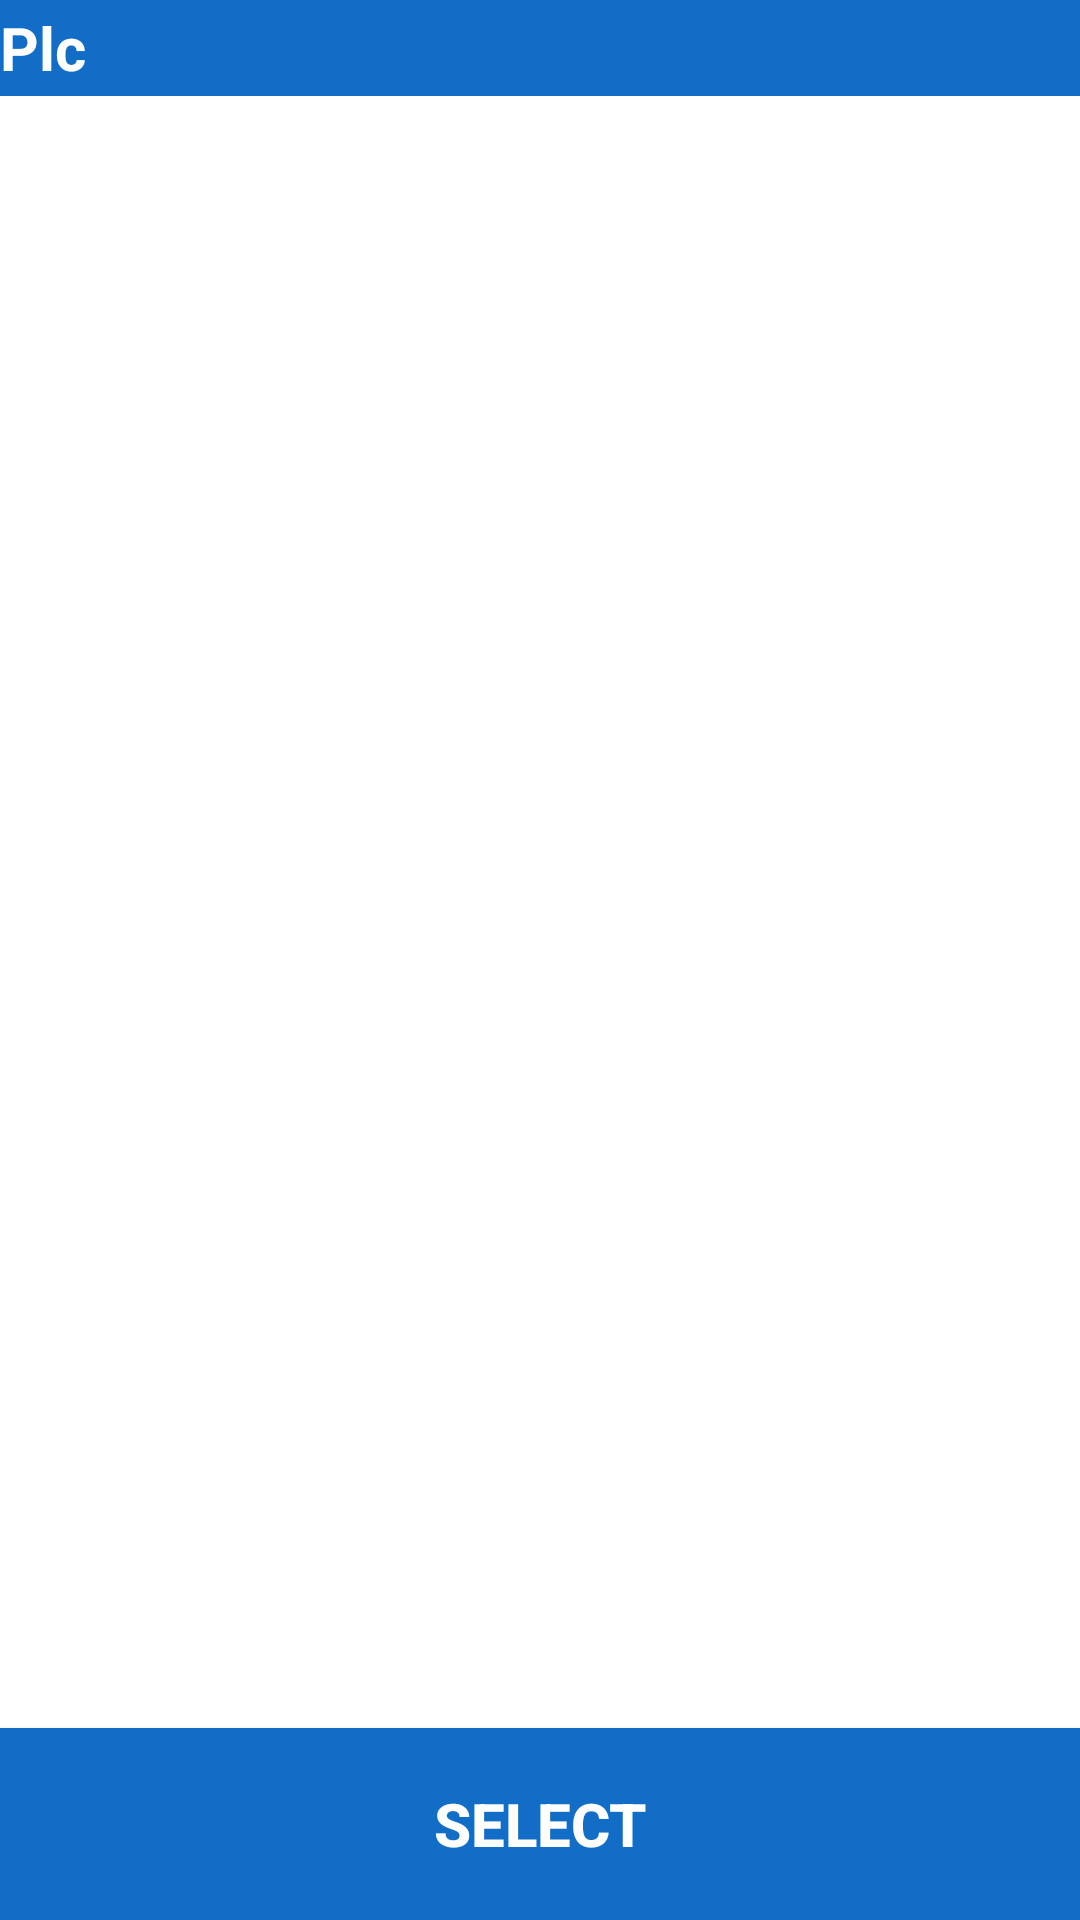

Write the Android layout XML for this screen, with the resource values it uses.
<!-- AndroidManifest.xml: application theme Theme.HM_TEXAS -->
<!-- res/layout/dig_plc.xml -->
<?xml version="1.0" encoding="utf-8"?>
<LinearLayout xmlns:android="http://schemas.android.com/apk/res/android"
    android:layout_width="match_parent"
    android:layout_height="match_parent"
    android:background="@color/white"
    android:orientation="vertical"
    android:weightSum="10">

    <TextView
        android:id="@+id/textView15"
        android:layout_width="match_parent"
        android:layout_height="0dp"
        android:layout_weight="0.5"
        android:background="@color/colorPrimary"
        android:gravity="center|left"
        android:text="Plc"
        android:textColor="@color/white"
        android:textSize="20sp"
        android:textStyle="bold" />

    <androidx.recyclerview.widget.RecyclerView
        android:id="@+id/rvPlc"
        android:layout_width="match_parent"
        android:layout_height="0dp"
        android:layout_weight="8.5"
        android:padding="10dp" />

    <Button
        android:id="@+id/btnSetPlc"
        android:layout_width="match_parent"
        android:layout_height="0dp"
        android:layout_weight="1"
        android:background="@color/colorPrimary"
        android:text="@string/btn_set"
        android:textColor="@color/white"
        android:textSize="20sp"
        android:textStyle="bold" />
</LinearLayout>
<!-- resources referenced by this layout -->
<resources>
  <color name="colorPrimary">#116DC6</color>
  <color name="white">#FFFFFFFF</color>
  <string name="btn_set">Select</string>
  <style name="Theme.HM_TEXAS" parent="Theme.MaterialComponents.Light.DarkActionBar">
          
          <item name="colorPrimary">@color/colorPrimary</item>
          <item name="colorPrimaryVariant">@color/purple_700</item>
          <item name="colorOnPrimary">@color/white</item>
          
          <item name="colorSecondary">@color/teal_200</item>
          <item name="colorSecondaryVariant">@color/teal_700</item>
          <item name="colorOnSecondary">@color/black</item>
          
          <item name="android:statusBarColor">?attr/colorPrimaryVariant</item>
          
          <item name="android:colorBackground">@color/white</item>
  
          <item name="windowActionBar">true</item>
          <item name="windowNoTitle">true</item>
      </style>
  <color name="purple_700">#FF3700B3</color>
  <color name="teal_200">#FF03DAC5</color>
  <color name="teal_700">#FF018786</color>
  <color name="black">#FF000000</color>
</resources>
